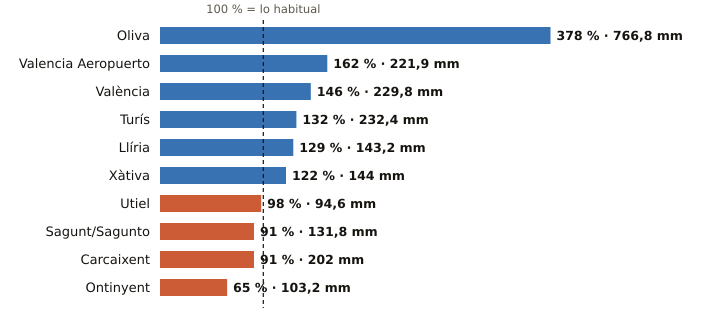

Data behind this chart, as committed beside it:
estacion, provincia, indicativo, mm_otono, referencia_mm, pct, periodo_referencia, hasta, hora
Oliva, Valencia, 8058X, 766.8, 202.8, 378, 1991-2020, 2026-11-11, 
Valencia Aeropuerto, Valencia, 8414A, 221.9, 136.9, 162, 1991-2020, 2026-11-11, 
València, Valencia, 8416, 229.8, 157.8, 146, 1991-2020, 2026-11-11, 
Turís, Valencia, 8337X, 232.4, 176.3, 132, 2008-2025, 2026-11-11, 20
Llíria, Valencia, 8409X, 143.2, 111.4, 129, 2008-2025, 2026-11-11, 
Xàtiva, Valencia, 8293X, 144.0, 118.2, 122, 1991-2020, 2026-11-11, 
Utiel, Valencia, 8309X, 94.6, 96.9, 98, 1991-2020, 2026-11-11, 
Sagunt/Sagunto, Valencia, 8446Y, 131.8, 144.3, 91, 2006-2025, 2026-11-11, 21
Carcaixent, Valencia, 8300X, 202.0, 222.7, 91, 2008-2025, 2026-11-11, 22
Ontinyent, Valencia, 8283X, 103.2, 159.7, 65, 2008-2025, 2026-11-11, 
